Labelled photos from "healthy_vs_rot", an image-classification folder in WryBin/Apple_sorting. The possible labels are: healthy, rot.

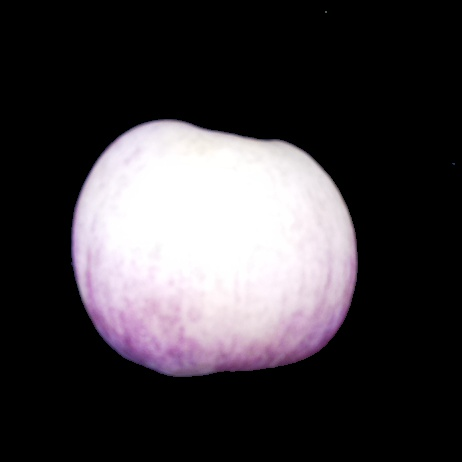
Label: healthy

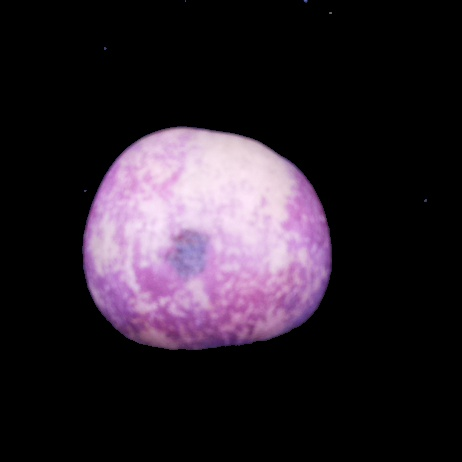
Label: rot

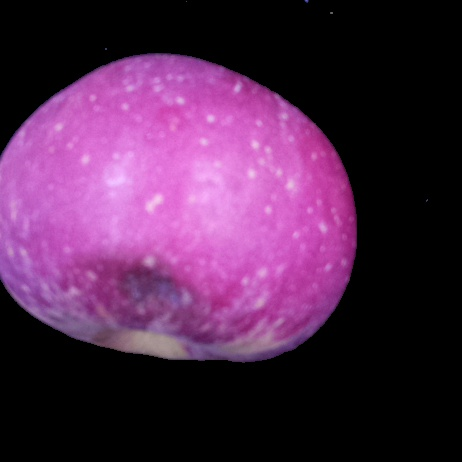
Label: rot

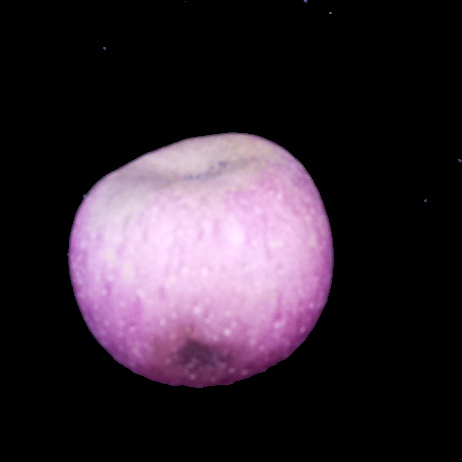
Label: rot

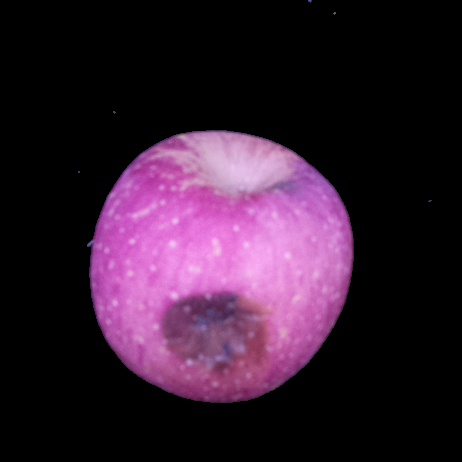
Label: rot

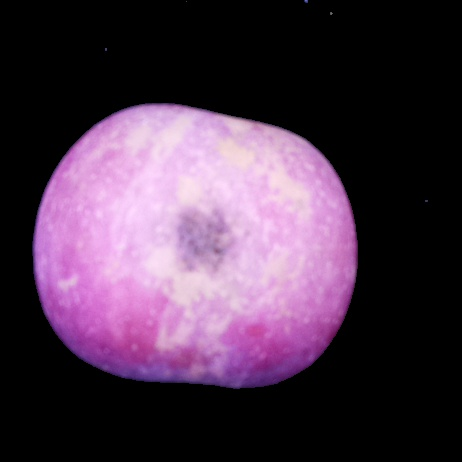
Label: rot
